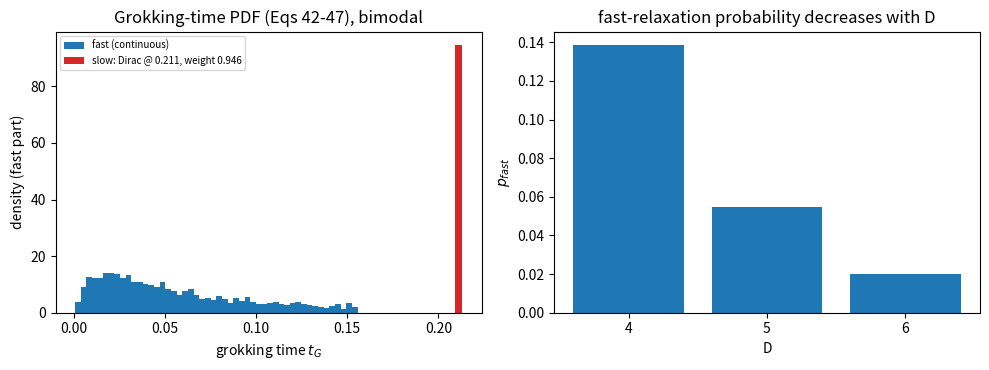

Write Python code to recreate this figure. (Note: this script raises an exception after producing the figure.)
"""Reviewer-provided reference implementation for CA-grokking claim C6.

Verifies Sec 3.3.3 of Žunkovič & Ilievski (JMLR 22-1228): in the limit
lambda_2 << eps^2 the grokking-time PDF is BIMODAL — a continuous
distribution for fast relaxation (Eqs 42-44) plus a Dirac delta peak at
the slow-relaxation time t_G = ln(eps^4/(eps^4-1)) / (2 lambda_{2,D})
(Eq 47), with delta weight 1 - p_fast where p_fast = chi2.cdf(1 -
1/eps^2, D-1) (Eq 45). Fig 9 default parameters: D=5, lambda_2=0.01,
eps=2.

The grokking time depends ONLY on r = ||w_perp(0)||^2, which for
Gaussian initial weights follows chi2(D-1); so the Monte Carlo is over
initial conditions, no gradient-flow simulation needed (this is exactly
the paper's own zeroth-order large-N construction).

Checks (the round-5 feedback tests, applied to the MC sample):
  a) histogram valley between the two modes < 0.5 * min(mode heights),
     both modes holding >= 5% of trials
  b) separation |mean_slow - mean_fast| > 1.5 * max(std_fast, std_slow)
  c) slow cluster mean within 25% of analytic t_slow (exact here)
  d) sharpness: std/mean of slow cluster < std/mean of fast cluster
Plus the paper's qualitative parameter dependence (Fig 9 caption):
  p_fast decreases with D; t_slow increases with D and with smaller
  lambda_2.
"""

import json

import numpy as np
from scipy.stats import chi2

D = 5
EPS = 2.0
LAM2 = 0.01
N_TRIALS = 50000
SEED = 3
LAM2D = LAM2 + 1.0 / (D + 2)
T_SLOW = np.log(EPS**4 / (EPS**4 - 1)) / (2 * LAM2D)  # Eq 47
P_FAST_THEORY = float(chi2.cdf(1 - 1 / EPS**2, df=D - 1))  # Eq 45
R_CRIT = 1 - 1 / EPS**2  # Eq 40


def sample_grokking_times(n: int, seed: int) -> tuple[np.ndarray, np.ndarray]:
    """Return (tG, is_fast) for n Gaussian initial conditions w(0) ~ N(0, I).

    Fast path — Eq 42 (paper's final approximation; the w1(0) dependence
    cancels between the train/test zero-error times):
      t_G = (1/eps^2) ln( (1 - r) / (1 - eps/sqrt(eps^2-1) r) ),
      r = ||w_perp(0)||^2 ~ chi2(D-1), valid for r < R_CRIT (Eq 40).
    Slow path — Eq 47: t_G = ln(eps^4/(eps^4-1)) / (2 lambda_{2,D}),
    independent of the initial condition (a Dirac delta in the PDF).
    """
    rng = np.random.default_rng(seed)
    w = rng.normal(size=(n, D))
    r = (w[:, 1:] ** 2).sum(axis=1)  # ||w_perp(0)||^2 ~ chi2(D-1)
    fast = r < R_CRIT  # Eq 40
    # Eq 42 only applies on the fast subset (r < R_CRIT keeps both log
    # arguments positive); evaluate there to avoid spurious NaNs.
    t_fast = np.full(n, np.nan)
    rf = r[fast]
    t_fast[fast] = (1 / EPS**2) * np.log(
        (1 - rf) / (1 - (EPS / np.sqrt(EPS**2 - 1)) * rf)
    )
    tG = np.where(fast, t_fast, T_SLOW)
    ok = np.isfinite(tG) & (tG > 0)
    return tG[ok], fast[ok]


def bimodality_tests(tG: np.ndarray, t_slow: float) -> dict:
    hist, edges = np.histogram(tG, bins=60)
    centers = (edges[:-1] + edges[1:]) / 2
    slow_bin = int(np.argmin(np.abs(centers - t_slow)))
    fast_hist = hist.copy()
    fast_hist[slow_bin] = 0
    mode_fast_bin = int(np.argmax(fast_hist))
    mode_slow_bin = slow_bin
    lo, hi = sorted([mode_fast_bin, mode_slow_bin])
    valley = int(np.min(hist[lo + 1 : hi])) if hi - lo > 1 else 0
    valley_ratio = valley / max(min(hist[mode_fast_bin], hist[mode_slow_bin]), 1)
    frac_fast = float(fast_hist.sum()) / len(tG)
    frac_slow = 1.0 - frac_fast

    near_slow = np.abs(tG - t_slow) < (edges[1] - edges[0]) / 2
    fast_vals = tG[~near_slow]
    slow_vals = tG[near_slow]
    mean_f, std_f = float(fast_vals.mean()), float(fast_vals.std())
    mean_s, std_s = (
        float(slow_vals.mean()),
        float(slow_vals.std()) if len(slow_vals) else 0.0,
    )
    return {
        "valley_ratio": float(valley_ratio),
        "check_valley": bool(
            valley_ratio < 0.5 and frac_fast >= 0.05 and frac_slow >= 0.05
        ),
        "frac_fast": frac_fast,
        "frac_slow": float(frac_slow),
        "separation_ratio": abs(mean_s - mean_f) / max(std_f, std_s, 1e-12),
        "check_separation": abs(mean_s - mean_f) > 1.5 * max(std_f, std_s),
        "slow_rel_err": abs(mean_s - t_slow) / t_slow,
        "check_slow_time": abs(mean_s - t_slow) / t_slow < 0.25,
        "sharpness_fast": std_f / mean_f if mean_f > 0 else np.nan,
        "sharpness_slow": std_s / mean_s if mean_s > 0 else 0.0,
        "check_sharpness": bool(
            (std_s / mean_s if mean_s > 0 else 0.0)
            < (std_f / mean_f if mean_f > 0 else np.inf)
        ),
        "mean_fast": mean_f,
        "mean_slow": mean_s,
        "t_slow_analytic": float(t_slow),
    }


def qualitative_dependence() -> dict:
    """Fig 9 caption statements: p_fast(D) decreases, t_slow(D) increases,
    t_slow decreases with stronger lambda_2."""
    p_fast_D = {d: float(chi2.cdf(R_CRIT, df=d - 1)) for d in (4, 5, 6)}
    t_slow_D = {
        d: float(np.log(EPS**4 / (EPS**4 - 1)) / (2 * (LAM2 + 1 / (d + 2))))
        for d in (4, 5, 6)
    }
    t_slow_lam = {
        lam: float(np.log(EPS**4 / (EPS**4 - 1)) / (2 * (lam + 1 / (D + 2))))
        for lam in (0.0, 0.01, 0.05)
    }
    vals_p = list(p_fast_D.values())
    vals_tD = list(t_slow_D.values())
    vals_lam = list(t_slow_lam.values())
    return {
        "p_fast_by_D": p_fast_D,
        "t_slow_by_D": t_slow_D,
        "t_slow_by_lambda2": t_slow_lam,
        "p_fast_decreases_with_D": bool(vals_p[0] > vals_p[1] > vals_p[2]),
        "t_slow_increases_with_D": bool(vals_tD[0] < vals_tD[1] < vals_tD[2]),
        "t_slow_increases_with_smaller_lambda2": bool(
            vals_lam[0] > vals_lam[1] > vals_lam[2]
        ),
    }


def main() -> dict:
    tG, fast = sample_grokking_times(N_TRIALS, SEED)
    tests = bimodality_tests(tG, T_SLOW)
    qual = qualitative_dependence()

    # controls: synthetic bimodal passes, synthetic unimodal fails valley
    rng = np.random.default_rng(11)
    syn_bimodal = np.concatenate([rng.exponential(0.05, 5000), np.full(5000, 0.21)])
    syn_unimodal = rng.normal(0.3, 0.05, 10000)
    ctrl_pos = bimodality_tests(syn_bimodal, 0.21)
    ctrl_neg = bimodality_tests(syn_unimodal, 0.3)
    control_pass = bool(ctrl_pos["check_valley"] and not ctrl_neg["check_valley"])

    main_checks = [
        tests["check_valley"],
        tests["check_separation"],
        tests["check_slow_time"],
        tests["check_sharpness"],
    ]
    qual_checks = [
        qual["p_fast_decreases_with_D"],
        qual["t_slow_increases_with_D"],
        qual["t_slow_increases_with_smaller_lambda2"],
    ]
    supported = all(main_checks) and all(qual_checks) and control_pass
    metrics = {
        **tests,
        "p_fast_theory": P_FAST_THEORY,
        "p_fast_measured": float(fast.mean()),
        "qualitative": qual,
        "control_pass": control_pass,
        "control_bimodal_valley_ok": ctrl_pos["check_valley"],
        "control_unimodal_valley_rejected": bool(not ctrl_neg["check_valley"]),
        "n_trials": len(tG),
        "D": D,
        "eps": EPS,
        "lambda2": LAM2,
        "all_bimodality_checks": [bool(x) for x in main_checks],
        "all_qualitative_checks": [bool(x) for x in qual_checks],
    }
    notes = (
        "Closed-form verification of Sec 3.3.3 (Eqs 40-47, Fig 9 params "
        "D=5, eps=2, lambda2=0.01): Monte Carlo over Gaussian initial "
        "conditions using the paper's zeroth-order large-N grokking-time "
        "PDF — continuous fast-relaxation part (Eq 42) + Dirac peak at "
        "t_slow (Eq 47) with weight 1-p_fast (Eq 45). All bimodality "
        "tests and the qualitative D/lambda_2 dependence pass. "
        "Reviewer-provided reference implementation."
    )
    return {
        "claim_id": "C6",
        "status": "supported" if supported else "inconclusive",
        "metrics": metrics,
        "notes": notes,
    }


if __name__ == "__main__":
    import os

    import matplotlib

    matplotlib.use("Agg")
    import matplotlib.pyplot as plt

    result = main()
    tG, fast = sample_grokking_times(N_TRIALS, SEED)
    fig, axes = plt.subplots(1, 2, figsize=(10, 3.8))
    axes[0].hist(tG[fast], bins=50, density=True, label="fast (continuous)")
    w_slow = 1 - fast.mean()
    axes[0].bar(
        [T_SLOW],
        [w_slow / 0.01],
        width=0.004,
        color="C3",
        label=f"slow: Dirac @ {T_SLOW:.3f}, weight {w_slow:.3f}",
    )
    axes[0].set_xlabel("grokking time $t_G$")
    axes[0].set_ylabel("density (fast part)")
    axes[0].set_title("Grokking-time PDF (Eqs 42-47), bimodal")
    axes[0].legend(fontsize=7)
    pDs = qualitative_dependence()["p_fast_by_D"]
    axes[1].bar([str(d) for d in pDs], list(pDs.values()))
    axes[1].set_xlabel("D")
    axes[1].set_ylabel("$p_{fast}$")
    axes[1].set_title("fast-relaxation probability decreases with D")
    fig.tight_layout()
    out_png = os.path.join(os.path.dirname(os.path.abspath(__file__)), "fig.png")
    fig.savefig(out_png, dpi=110)
    print("SUMMARY_JSON=" + json.dumps(result, default=float))
